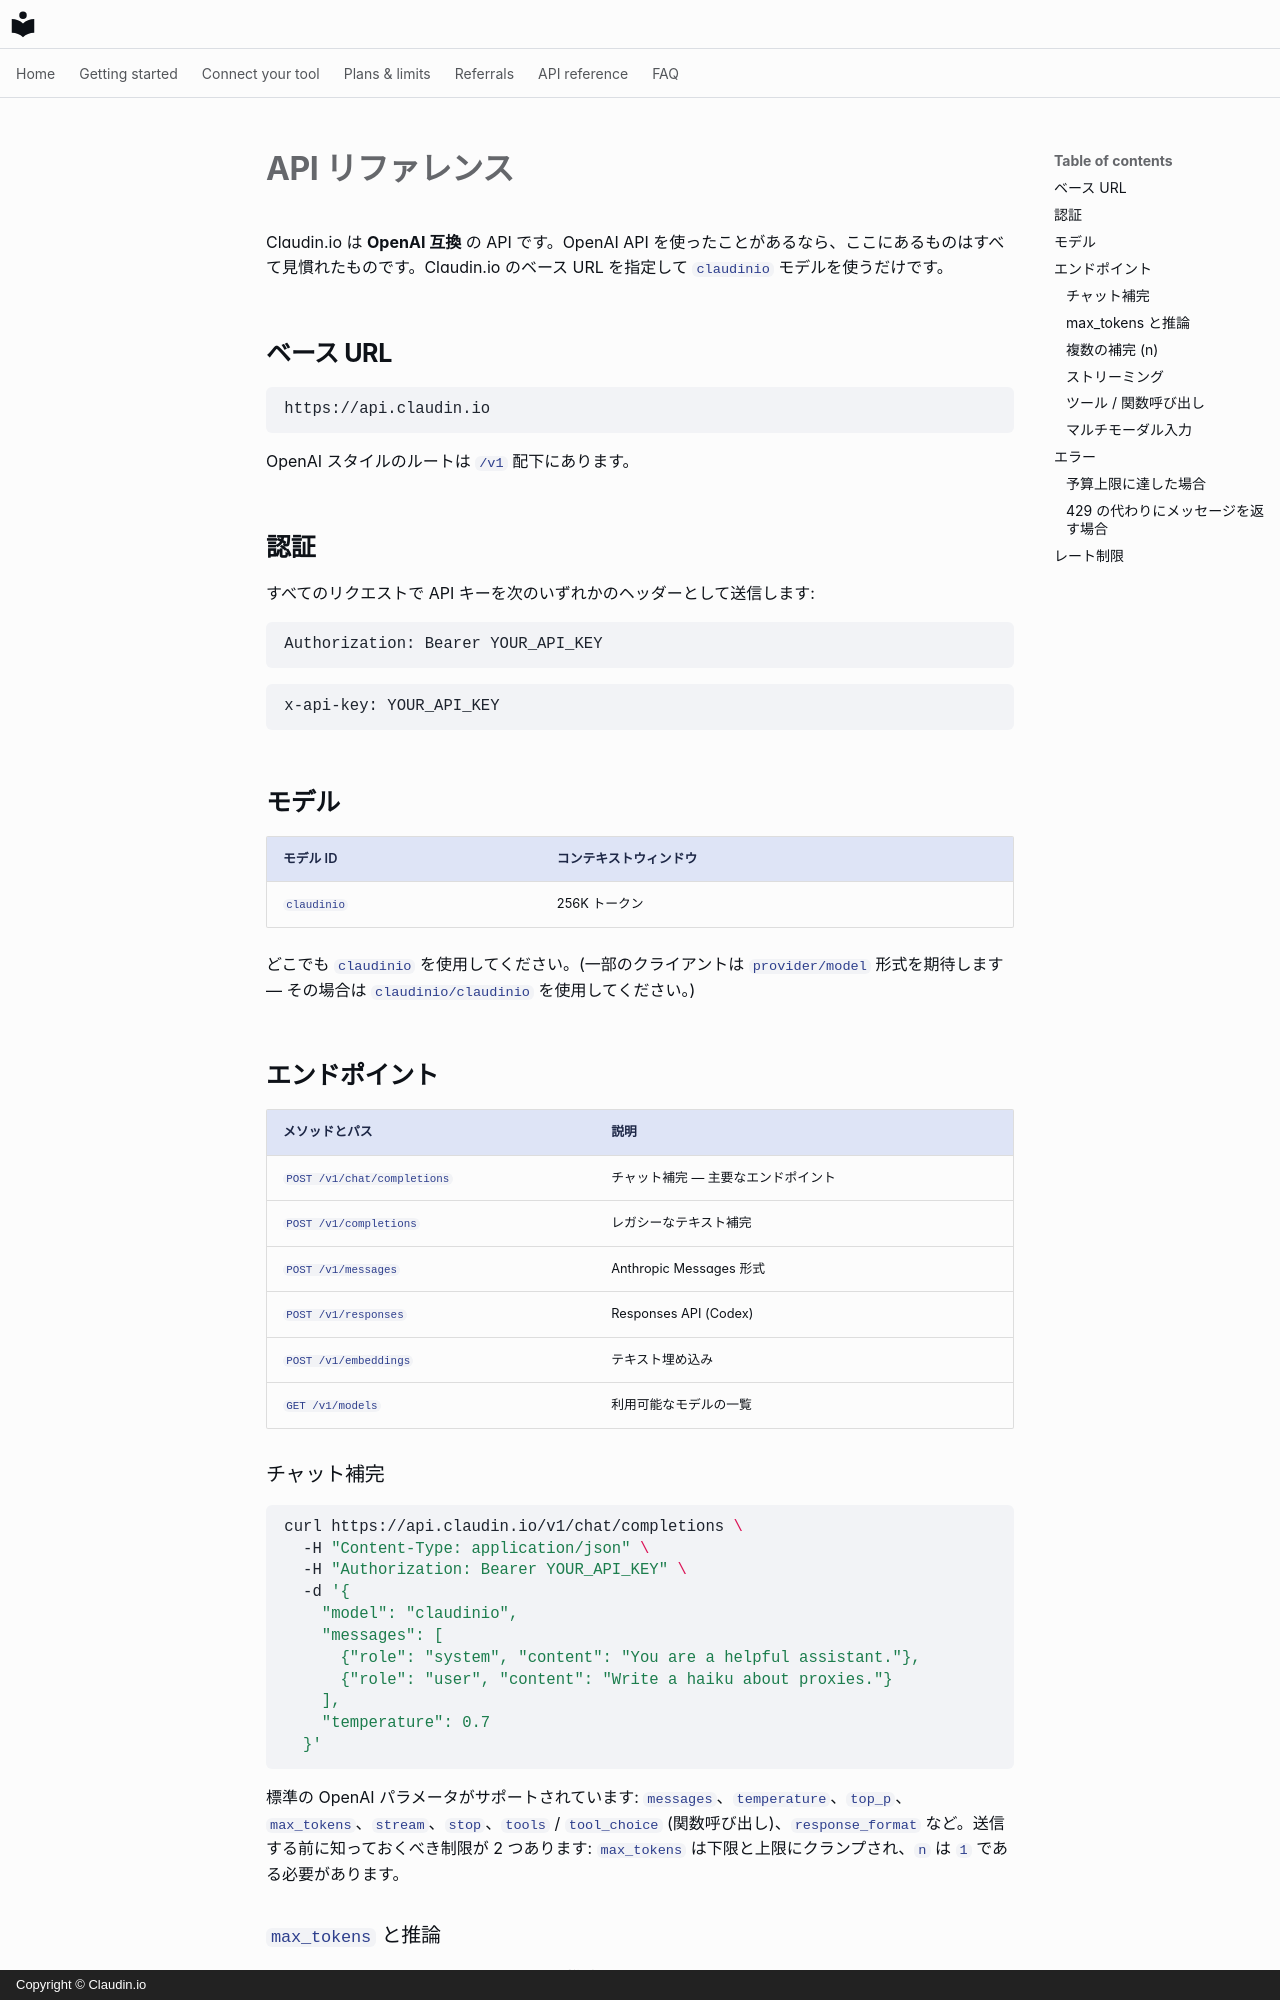

repository: claudin-io/docs · page: api-reference.ja/index.html · generator: mkdocs · copyright: Copyright © Claudin.io

# API リファレンス

Claudin.io は **OpenAI 互換** の API です。OpenAI API を使ったことがあるなら、ここにあるものはすべて見慣れたものです。Claudin.io のベース URL を指定して `claudinio` モデルを使うだけです。

## ベース URL

```
https://api.claudin.io
```

OpenAI スタイルのルートは `/v1` 配下にあります。

## 認証

すべてのリクエストで API キーを次のいずれかのヘッダーとして送信します:

```http
Authorization: Bearer YOUR_API_KEY
```

```http
x-api-key: YOUR_API_KEY
```

## モデル

| モデル ID | コンテキストウィンドウ |
| --- | --- |
| `claudinio` | 256K トークン |

どこでも `claudinio` を使用してください。(一部のクライアントは `provider/model` 形式を期待します — その場合は `claudinio/claudinio` を使用してください。)

## エンドポイント

| メソッドとパス | 説明 |
| --- | --- |
| `POST /v1/chat/completions` | チャット補完 — 主要なエンドポイント |
| `POST /v1/completions` | レガシーなテキスト補完 |
| `POST /v1/messages` | Anthropic Messages 形式 |
| `POST /v1/responses` | Responses API (Codex) |
| `POST /v1/embeddings` | テキスト埋め込み |
| `GET /v1/models` | 利用可能なモデルの一覧 |

### チャット補完

```bash
curl https://api.claudin.io/v1/chat/completions \
  -H "Content-Type: application/json" \
  -H "Authorization: Bearer YOUR_API_KEY" \
  -d '{
    "model": "claudinio",
    "messages": [
      {"role": "system", "content": "You are a helpful assistant."},
      {"role": "user", "content": "Write a haiku about proxies."}
    ],
    "temperature": 0.7
  }'
```

標準の OpenAI パラメータがサポートされています: `messages`、`temperature`、`top_p`、`max_tokens`、`stream`、`stop`、`tools` / `tool_choice` (関数呼び出し)、`response_format` など。送信する前に知っておくべき制限が 2 つあります: [`max_tokens`](#max_tokens-and-reasoning) は下限と上限にクランプされ、[`n`](#multiple-completions-n) は `1` である必要があります。
